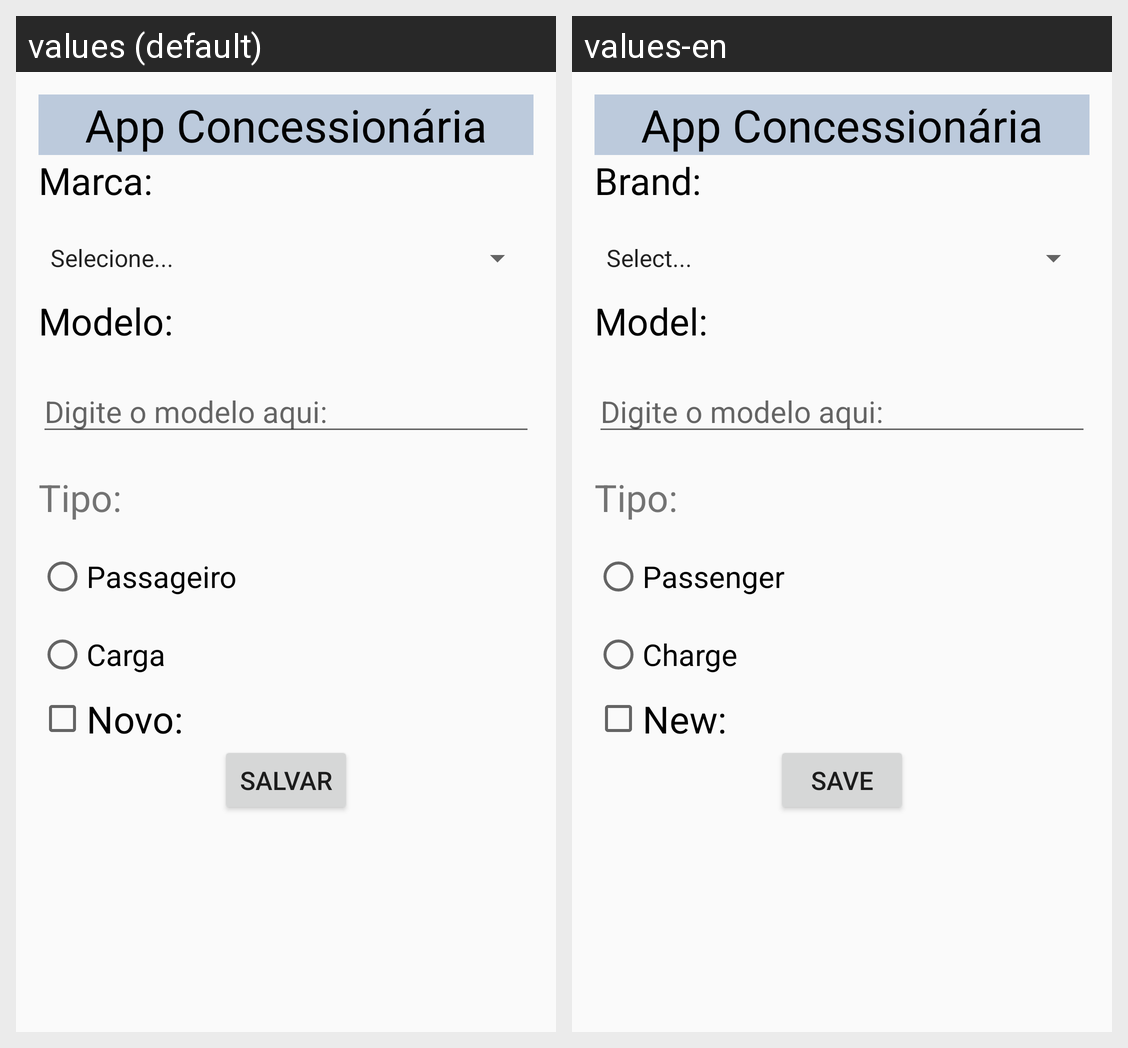

This grid shows one Android layout under two languages. Give, for every string resource on the screen, its name, the default text and each shown locale's text.
Android screen res/layout/activity_main.xml rendered under 2 locales, left to right: values (default), values-en. Device: Nexus 5 (rendered at 1080×1920; each locale shown at half size, 540×960, under a caption strip naming it); theme AppTheme.
Strings drawn on this screen, with the default value and each locale's value (text and hints the layout hard-codes, and strings that could not be matched under every locale, appear in the picture but are not listed):

txtAppConcessioaria
  values: App Concessionária
  values-en: App Concessionária  [not translated; the default value is used]

txtMarca
  values: Marca:
  values-en: Brand:

txtModelo
  values: Modelo:
  values-en: Model:

hintModelo1
  values: Digite o modelo aqui:
  values-en: Digite o modelo aqui:  [not translated; the default value is used]

txtPassageiro
  values: Passageiro
  values-en: Passenger

txtCarga
  values: Carga
  values-en: Charge

txtNovo
  values: Novo:
  values-en: New:

txtSalvar
  values: Salvar
  values-en: Save
